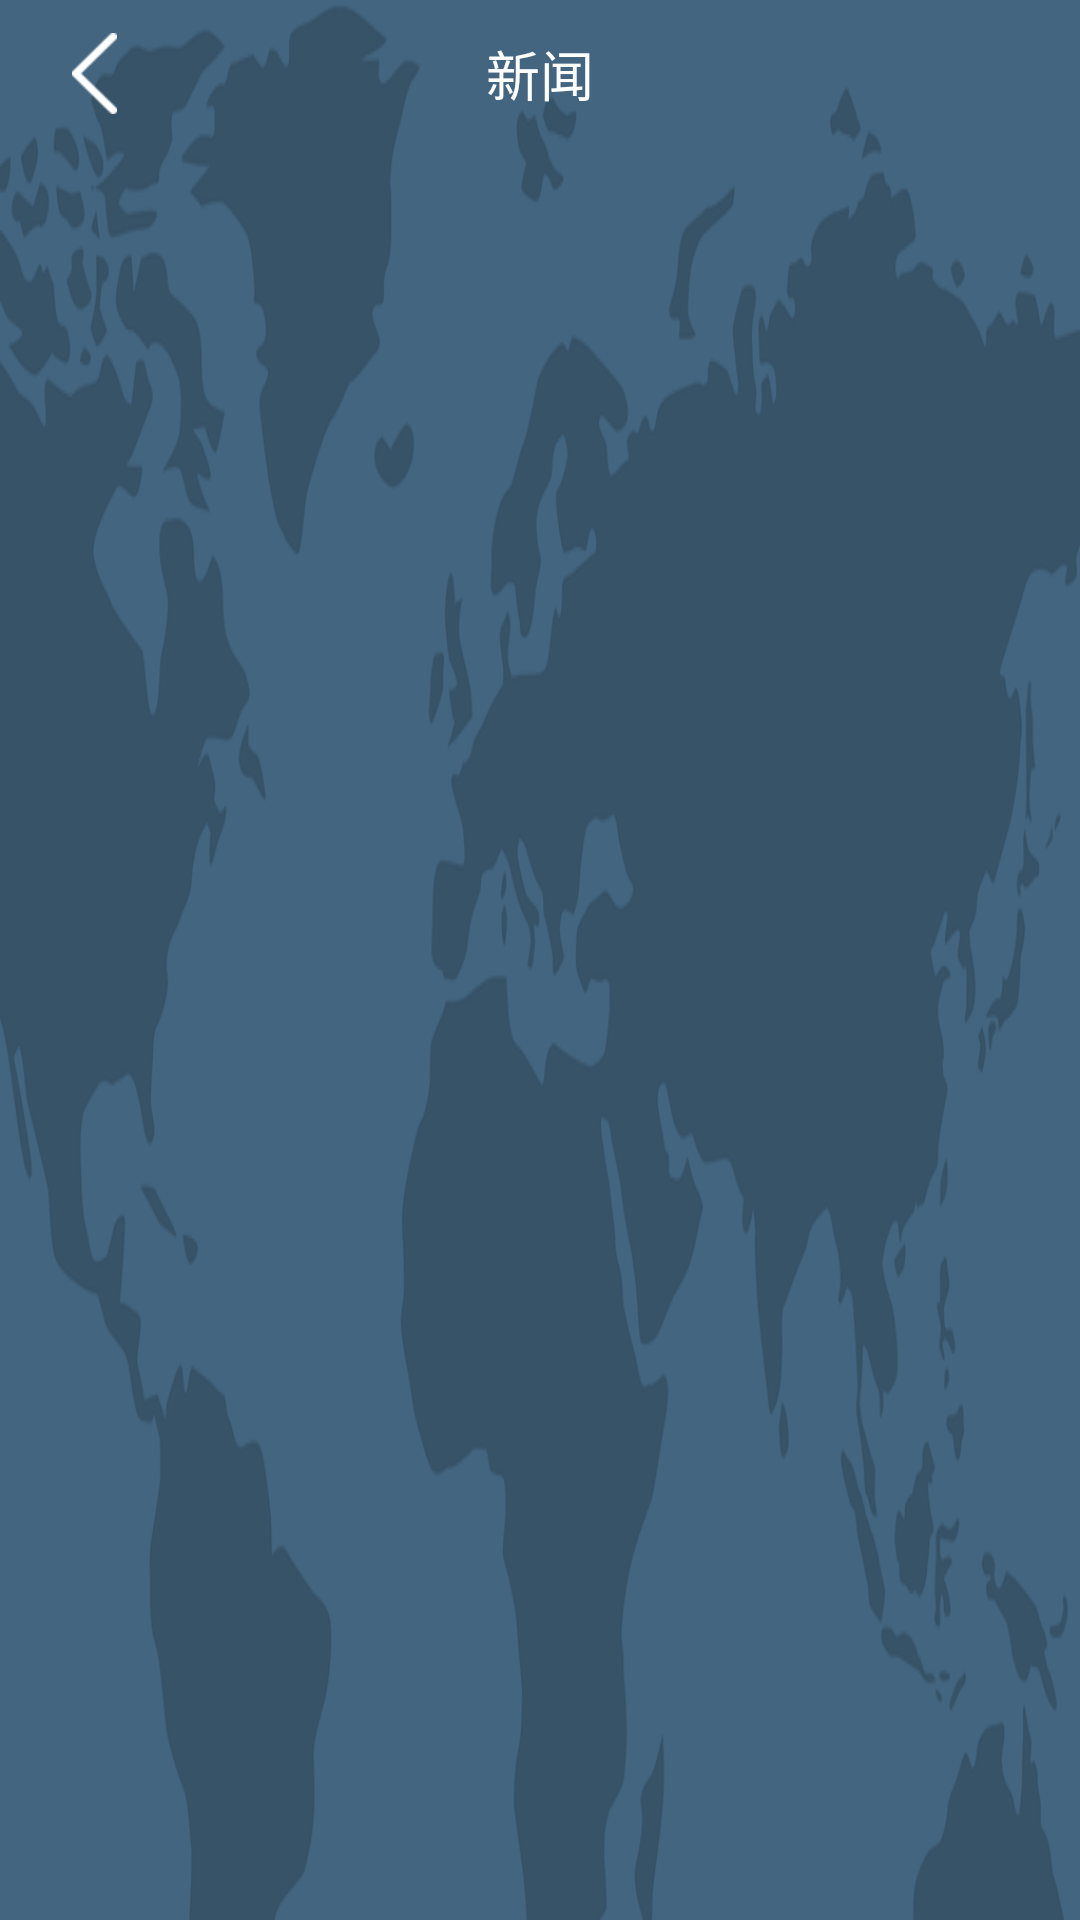

The Android layout XML behind this screen, and the referenced resources:
<!-- AndroidManifest.xml: application theme AppTheme -->
<!-- res/layout/card_news_templete.xml -->
<?xml version="1.0" encoding="utf-8"?>
<androidx.constraintlayout.widget.ConstraintLayout xmlns:android="http://schemas.android.com/apk/res/android"
    xmlns:app="http://schemas.android.com/apk/res-auto"
    android:layout_width="match_parent"
    android:layout_height="match_parent"
    android:background="@drawable/soundai_news_background">

    <ImageButton
        android:id="@+id/news_back_btn"
        android:layout_width="15dp"
        android:layout_height="27dp"
        android:layout_marginStart="24dp"
        android:layout_marginTop="11dp"
        android:background="#00000000"
        android:scaleType="centerInside"
        android:src="@drawable/soundai_icon_back"
        app:layout_constraintStart_toStartOf="parent"
        app:layout_constraintTop_toTopOf="parent" />

    <TextView
        android:id="@+id/news_title"
        android:layout_width="match_parent"
        android:layout_height="49dp"
        android:gravity="center"
        android:text="新闻"
        android:textColor="#ffffff"
        android:textSize="18sp"
        app:layout_constraintTop_toTopOf="parent" />

    <androidx.recyclerview.widget.RecyclerView
        android:id="@+id/news_recycler_view"
        android:layout_width="0dp"
        android:layout_height="wrap_content"
        android:layout_marginTop="62dp"
        app:layout_constraintLeft_toLeftOf="parent"
        app:layout_constraintRight_toRightOf="parent"
        app:layout_constraintTop_toTopOf="parent" />

</androidx.constraintlayout.widget.ConstraintLayout>
<!-- resources referenced by this layout -->
<resources>
  <!-- drawable soundai_icon_back: png bitmap (drawable, 1536 bytes) -->
  <!-- drawable soundai_news_background: png bitmap (drawable, 75064 bytes) -->
  <style name="AppTheme" parent="Theme.AppCompat.NoActionBar">
          <item name="android:windowFullscreen">true</item>
          <item name="windowNoTitle">true</item>
          <item name="android:windowIsTranslucent">true</item>
          <item name="android:navigationBarColor" tools:targetApi="lollipop">@android:color/transparent</item>
          <item name="android:windowAnimationStyle">@style/ActivityAnimation</item>
      </style>
  <style name="ActivityAnimation" parent="@android:style/Animation.Activity">
          <item name="android:activityOpenEnterAnimation">@anim/activity_fade_in</item>
          <item name="android:activityOpenExitAnimation">@anim/activity_fade_out</item>
          <item name="android:activityCloseExitAnimation">@anim/activity_fade_out</item>
      </style>
</resources>
